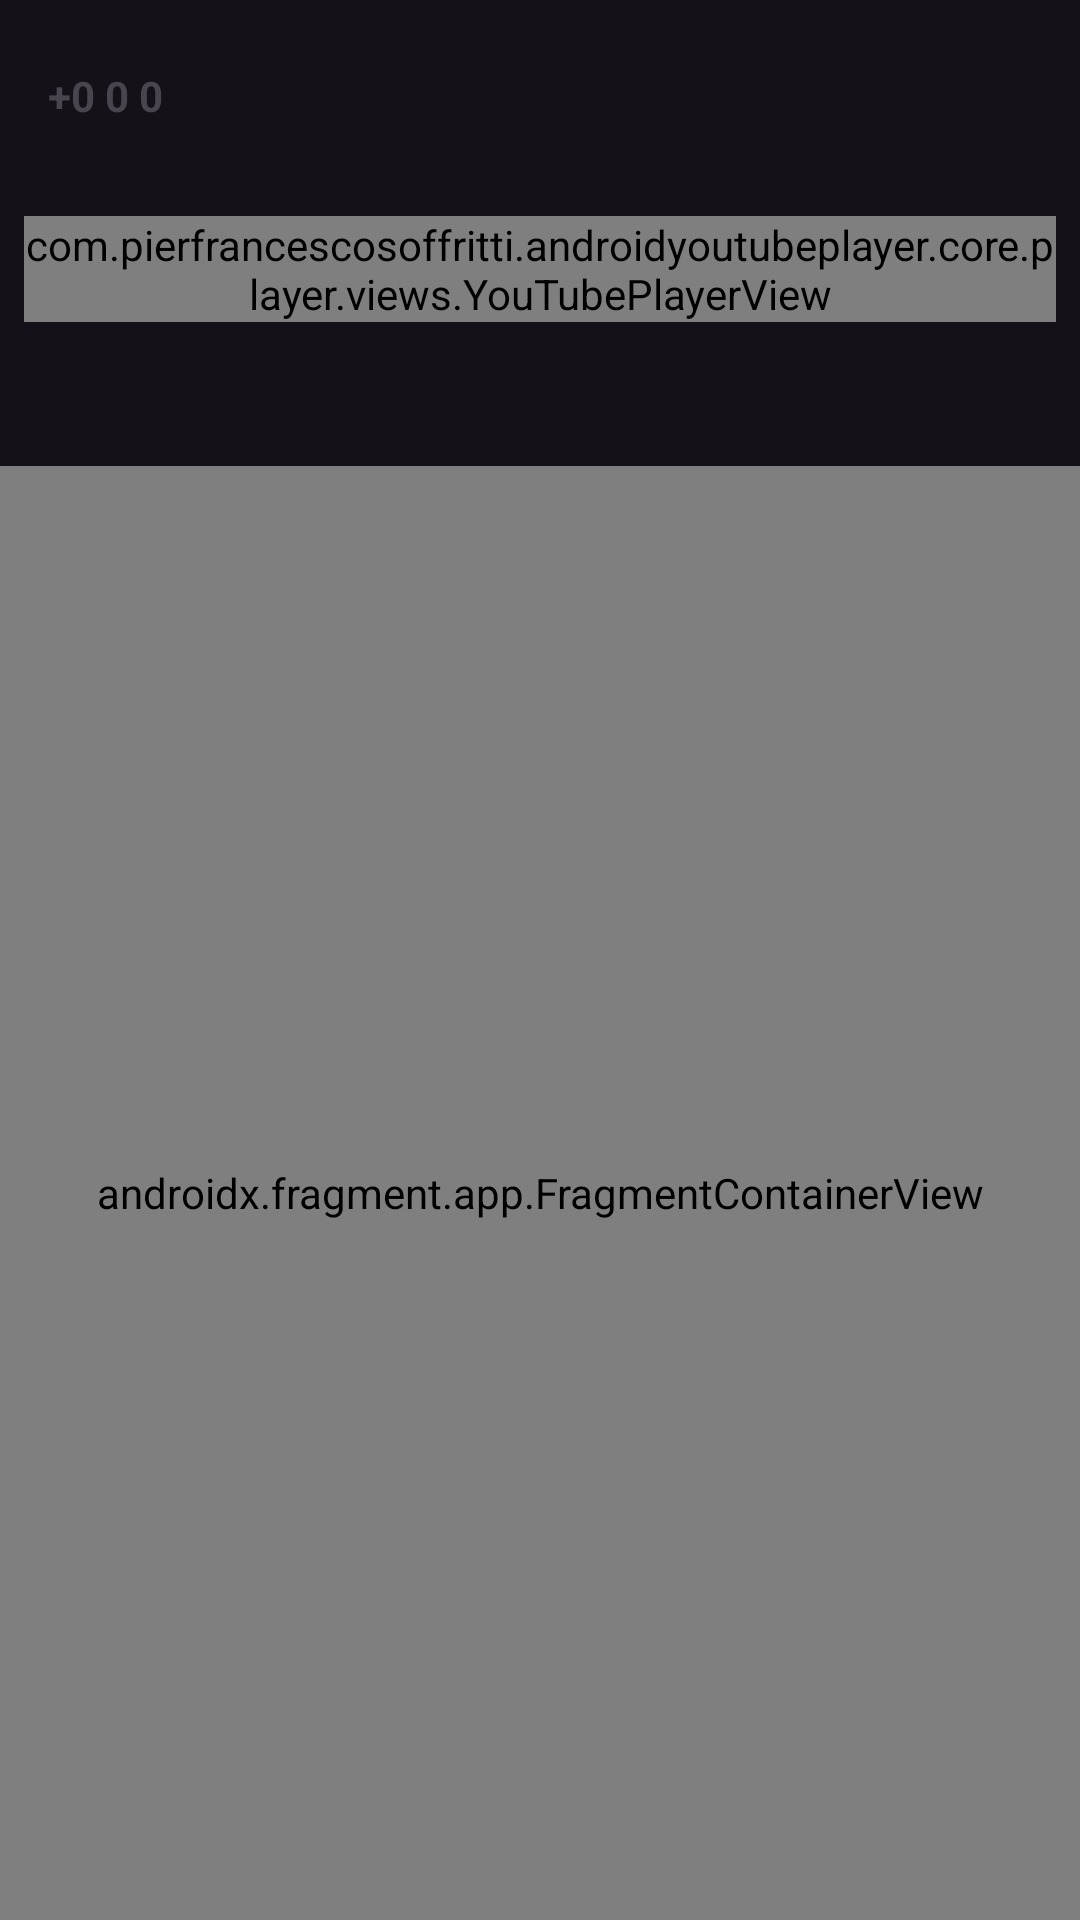

Write the Android layout XML for this screen, with the resource values it uses.
<!-- AndroidManifest.xml: application theme Theme.Clicker -->
<!-- res/layout/activity_analyze.xml -->
<?xml version="1.0" encoding="utf-8"?>
<layout xmlns:tools="http://schemas.android.com/tools"
    xmlns:android="http://schemas.android.com/apk/res/android"
    xmlns:app="http://schemas.android.com/apk/res-auto">
    <data>
        <variable
            name="data"
            type="com.example.clicker.viewmodel.analyze.AnalyzeViewModel" />
    </data>
    
    <androidx.drawerlayout.widget.DrawerLayout
        android:id="@+id/drawerLayout"
        android:layout_width="match_parent"
        android:layout_height="match_parent">

        
        <androidx.constraintlayout.widget.ConstraintLayout
            android:layout_width="match_parent"
            android:layout_height="match_parent"
            tools:context=".view.activity.AnalyzeActivity"
            android:background="@color/default_color">

            <androidx.appcompat.widget.Toolbar
                android:id="@+id/toolbar"
                android:layout_width="match_parent"
                android:layout_height="wrap_content"
                android:background="@color/default_color"
                app:layout_constraintStart_toStartOf="parent"
                app:layout_constraintTop_toTopOf="parent">

                <TextView
                    android:id="@+id/toolbarTotal"
                    android:layout_width="wrap_content"
                    android:layout_height="wrap_content"
                    android:layout_marginStart="10dp"
                    android:textStyle="bold"
                    android:text="+0 0 0"
                    app:layout_constraintStart_toStartOf="parent"
                    app:layout_constraintTop_toTopOf="parent" />
            </androidx.appcompat.widget.Toolbar>

        
        <RelativeLayout
            android:id="@+id/playerContainer"
            android:layout_width="match_parent"
            android:layout_height="wrap_content"
            android:layout_margin="8dp"
            app:layout_constraintEnd_toEndOf="parent"
            app:layout_constraintStart_toStartOf="parent"
            app:layout_constraintTop_toBottomOf="@+id/toolbar">

            
            <com.pierfrancescosoffritti.androidyoutubeplayer.core.player.views.YouTubePlayerView
                android:id="@+id/analyzeYoutubePlayer"
                android:layout_width="match_parent"
                android:layout_height="wrap_content"
                app:enableAutomaticInitialization="false" />

            
            <TextView
                android:id="@+id/noVideoInfoText"
                android:layout_width="match_parent"
                android:layout_height="200dp"
                android:text="Video information could not be loaded."
                android:textSize="18sp"
                android:textColor="@color/default_text_color"
                android:gravity="center"
                android:background="@color/default_color"
                android:visibility="gone" />

            
            <View
                android:id="@+id/borderOverlay"
                android:layout_width="match_parent"
                android:layout_height="match_parent"
                android:layout_alignTop="@id/analyzeYoutubePlayer"
                android:layout_alignBottom="@id/analyzeYoutubePlayer"
                android:layout_alignStart="@id/analyzeYoutubePlayer"
                android:layout_alignEnd="@id/analyzeYoutubePlayer"
                android:background="@drawable/player_border_default"
                android:clickable="false"
                android:focusable="false" />

        </RelativeLayout>

        <com.google.android.material.tabs.TabLayout
            android:id="@+id/tabLayout"
            android:layout_width="match_parent"
            android:layout_height="wrap_content"
            android:background="@color/default_color"
            app:layout_constraintEnd_toEndOf="parent"
            app:layout_constraintStart_toStartOf="parent"
            app:layout_constraintTop_toBottomOf="@+id/playerContainer" />


        <androidx.fragment.app.FragmentContainerView
            android:id="@+id/fragment_container"
            android:name="androidx.navigation.fragment.NavHostFragment"
            android:layout_width="match_parent"
            android:layout_height="0dp"
            app:defaultNavHost="true"
            app:layout_constraintBottom_toBottomOf="parent"
            app:layout_constraintEnd_toEndOf="parent"
            app:layout_constraintStart_toStartOf="parent"
            app:layout_constraintTop_toBottomOf="@+id/tabLayout"
            app:navGraph="@navigation/nav_analyze" />

        </androidx.constraintlayout.widget.ConstraintLayout>

        
        <androidx.constraintlayout.widget.ConstraintLayout
            android:layout_width="320dp"
            android:layout_height="match_parent"
            android:layout_gravity="end"
            android:background="@color/default_color">

            
            <androidx.appcompat.widget.Toolbar
                android:id="@+id/sidebarToolbar"
                android:layout_width="match_parent"
                android:layout_height="wrap_content"
                android:background="@color/default_color"
                app:layout_constraintStart_toStartOf="parent"
                app:layout_constraintTop_toTopOf="parent">

                <androidx.constraintlayout.widget.ConstraintLayout
                    android:layout_width="match_parent"
                    android:layout_height="wrap_content">

                    <TextView
                        android:id="@+id/sidebarTitle"
                        android:layout_width="wrap_content"
                        android:layout_height="wrap_content"
                        android:text="Saved Videos"
                        android:textColor="@color/default_text_color"
                        android:textSize="18sp"
                        android:textStyle="bold"
                        app:layout_constraintBottom_toBottomOf="parent"
                        app:layout_constraintStart_toStartOf="parent"
                        app:layout_constraintTop_toTopOf="parent" />

                    <EditText
                        android:id="@+id/searchEditText"
                        android:layout_width="0dp"
                        android:layout_height="wrap_content"
                        android:hint="Search videos..."
                        android:inputType="text"
                        android:imeOptions="actionSearch"
                        android:visibility="invisible"
                        android:textColor="@color/default_text_color"
                        android:textColorHint="#CEE1DCE3"
                        android:background="@android:color/transparent"
                        android:layout_marginEnd="40dp"
                        app:layout_constraintBottom_toBottomOf="parent"
                        app:layout_constraintEnd_toEndOf="parent"
                        app:layout_constraintStart_toStartOf="parent"
                        app:layout_constraintTop_toTopOf="parent" />

                    <ImageButton
                        android:id="@+id/searchButton"
                        android:layout_width="wrap_content"
                        android:layout_height="wrap_content"
                        android:background="?attr/selectableItemBackgroundBorderless"
                        android:src="@drawable/ic_search_white"
                        android:contentDescription="Search"
                        android:padding="8dp"
                        app:layout_constraintBottom_toBottomOf="parent"
                        app:layout_constraintEnd_toStartOf="@+id/moreButton"
                        app:layout_constraintTop_toTopOf="parent" />

                    <ImageButton
                        android:id="@+id/moreButton"
                        android:layout_width="wrap_content"
                        android:layout_height="wrap_content"
                        android:background="?attr/selectableItemBackgroundBorderless"
                        android:src="@drawable/ic_more_white"
                        android:contentDescription="More options"
                        android:padding="8dp"
                        app:layout_constraintBottom_toBottomOf="parent"
                        app:layout_constraintEnd_toEndOf="parent"
                        app:layout_constraintTop_toTopOf="parent" />

                </androidx.constraintlayout.widget.ConstraintLayout>
            </androidx.appcompat.widget.Toolbar>

            
            <androidx.recyclerview.widget.RecyclerView
                android:id="@+id/sidebarRecyclerView"
                android:layout_width="0dp"
                android:layout_height="0dp"
                android:layout_marginTop="8dp"
                app:layout_constraintBottom_toBottomOf="parent"
                app:layout_constraintEnd_toEndOf="parent"
                app:layout_constraintStart_toStartOf="parent"
                app:layout_constraintTop_toBottomOf="@+id/sidebarToolbar" />

            
            <TextView
                android:id="@+id/noDataText"
                android:layout_width="wrap_content"
                android:layout_height="wrap_content"
                android:text="No saved videos yet!\nScore and save videos to see them here."
                android:textColor="@color/default_text_color"
                android:textSize="14sp"
                android:gravity="center"
                android:layout_margin="24dp"
                android:visibility="gone"
                app:layout_constraintBottom_toBottomOf="parent"
                app:layout_constraintEnd_toEndOf="parent"
                app:layout_constraintStart_toStartOf="parent"
                app:layout_constraintTop_toBottomOf="@+id/sidebarToolbar" />

        </androidx.constraintlayout.widget.ConstraintLayout>

    </androidx.drawerlayout.widget.DrawerLayout>
</layout>
<!-- resources referenced by this layout -->
<resources>
  <color name="default_color">#141118</color>
  <color name="default_text_color">#E1DCE3</color>
  <!-- drawable ic_more_white (drawable) -->
  <?xml version="1.0" encoding="utf-8"?>
  <vector xmlns:android="http://schemas.android.com/apk/res/android"
      android:width="24dp"
      android:height="24dp"
      android:viewportWidth="24"
      android:viewportHeight="24"
      android:tint="@color/white">
      <path
          android:fillColor="@android:color/white"
          android:pathData="M12,8c1.1,0 2,-0.9 2,-2s-0.9,-2 -2,-2 -2,0.9 -2,2 0.9,2 2,2zM12,10c-1.1,0 -2,0.9 -2,2s0.9,2 2,2 2,-0.9 2,-2 -0.9,-2 -2,-2zM12,16c-1.1,0 -2,0.9 -2,2s0.9,2 2,2 2,-0.9 2,-2 -0.9,-2 -2,-2z"/>
  </vector>
  <!-- drawable ic_search_white (drawable) -->
  <?xml version="1.0" encoding="utf-8"?>
  <vector xmlns:android="http://schemas.android.com/apk/res/android"
      android:width="24dp"
      android:height="24dp"
      android:viewportWidth="24"
      android:viewportHeight="24"
      android:tint="@color/white">
      <path
          android:fillColor="@android:color/white"
          android:pathData="M15.5,14h-0.79l-0.28,-0.27C15.41,12.59 16,11.11 16,9.5 16,5.91 13.09,3 9.5,3S3,5.91 3,9.5 5.91,16 9.5,16c1.61,0 3.09,-0.59 4.23,-1.57l0.27,0.28v0.79l5,4.99L20.49,19l-4.99,-5zM9.5,14C7.01,14 5,11.99 5,9.5S7.01,5 9.5,5 14,7.01 14,9.5 11.99,14 9.5,14z"/>
  </vector>
  <!-- drawable player_border_default (drawable) -->
  <?xml version="1.0" encoding="utf-8"?>
  <shape xmlns:android="http://schemas.android.com/apk/res/android">
      <stroke
          android:width="0dp"
          android:color="@android:color/transparent" />
      <corners android:radius="8dp" />
  </shape>
  <style name="Theme.Clicker" parent="Base.Theme.Clicker" />
  <color name="white">#FFFFFFFF</color>
  <style name="Base.Theme.Clicker" parent="Theme.Material3.DayNight.NoActionBar">
          
          
          <item name="android:windowLightStatusBar">false</item>
          <item name="android:statusBarColor">@color/default_color</item>
      </style>
</resources>
